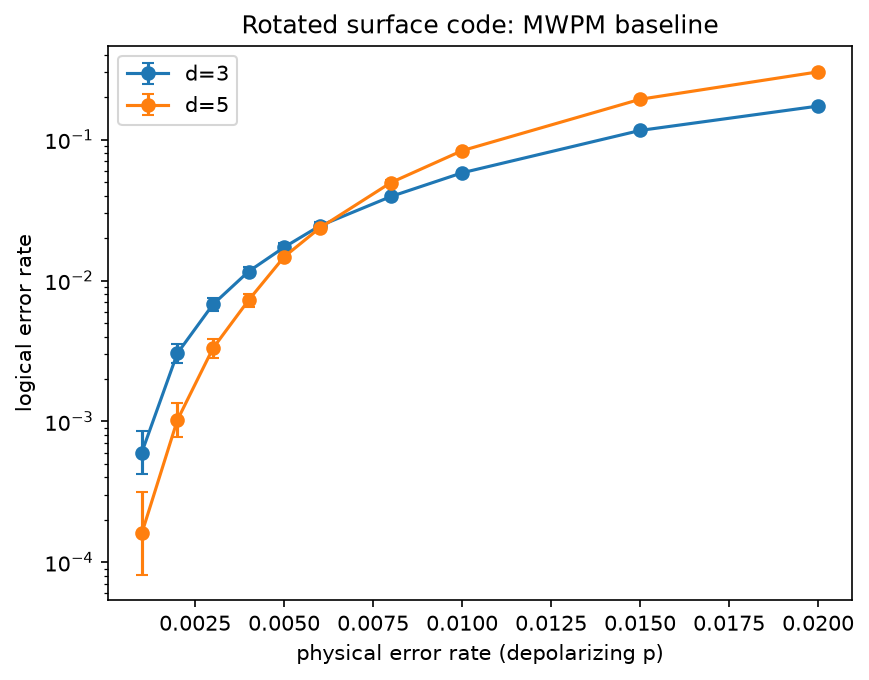

The file beside this chart, header and first rows:
distance, physical_error_rate, logical_error_rate, ci_low, ci_high, num_shots
3, 0.001, 0.0006, 0.0004203, 0.0008564, 50000
3, 0.002, 0.00304, 0.002594, 0.003562, 50000
3, 0.003, 0.00676, 0.006079, 0.007517, 50000
3, 0.004, 0.01158, 0.01068, 0.01256, 50000
3, 0.005, 0.01722, 0.01612, 0.0184, 50000
3, 0.006, 0.02442, 0.0231, 0.02581, 50000
3, 0.008, 0.03948, 0.03781, 0.04122, 50000
3, 0.01, 0.05816, 0.05614, 0.06025, 50000
3, 0.015, 0.1162, 0.1135, 0.1191, 50000
3, 0.02, 0.1731, 0.1698, 0.1764, 50000
5, 0.001, 0.00016, 8.107715732448164e-05, 0.0003157, 50000
5, 0.002, 0.00102, 0.0007759, 0.001341, 50000
5, 0.003, 0.0033, 0.002834, 0.003842, 50000
5, 0.004, 0.00724, 0.006534, 0.008022, 50000
5, 0.005, 0.01472, 0.0137, 0.01581, 50000
5, 0.006, 0.0236, 0.02231, 0.02497, 50000
5, 0.008, 0.04956, 0.04769, 0.0515, 50000
5, 0.01, 0.08352, 0.08113, 0.08598, 50000
5, 0.015, 0.1935, 0.1901, 0.197, 50000
5, 0.02, 0.3029, 0.2989, 0.3069, 50000
